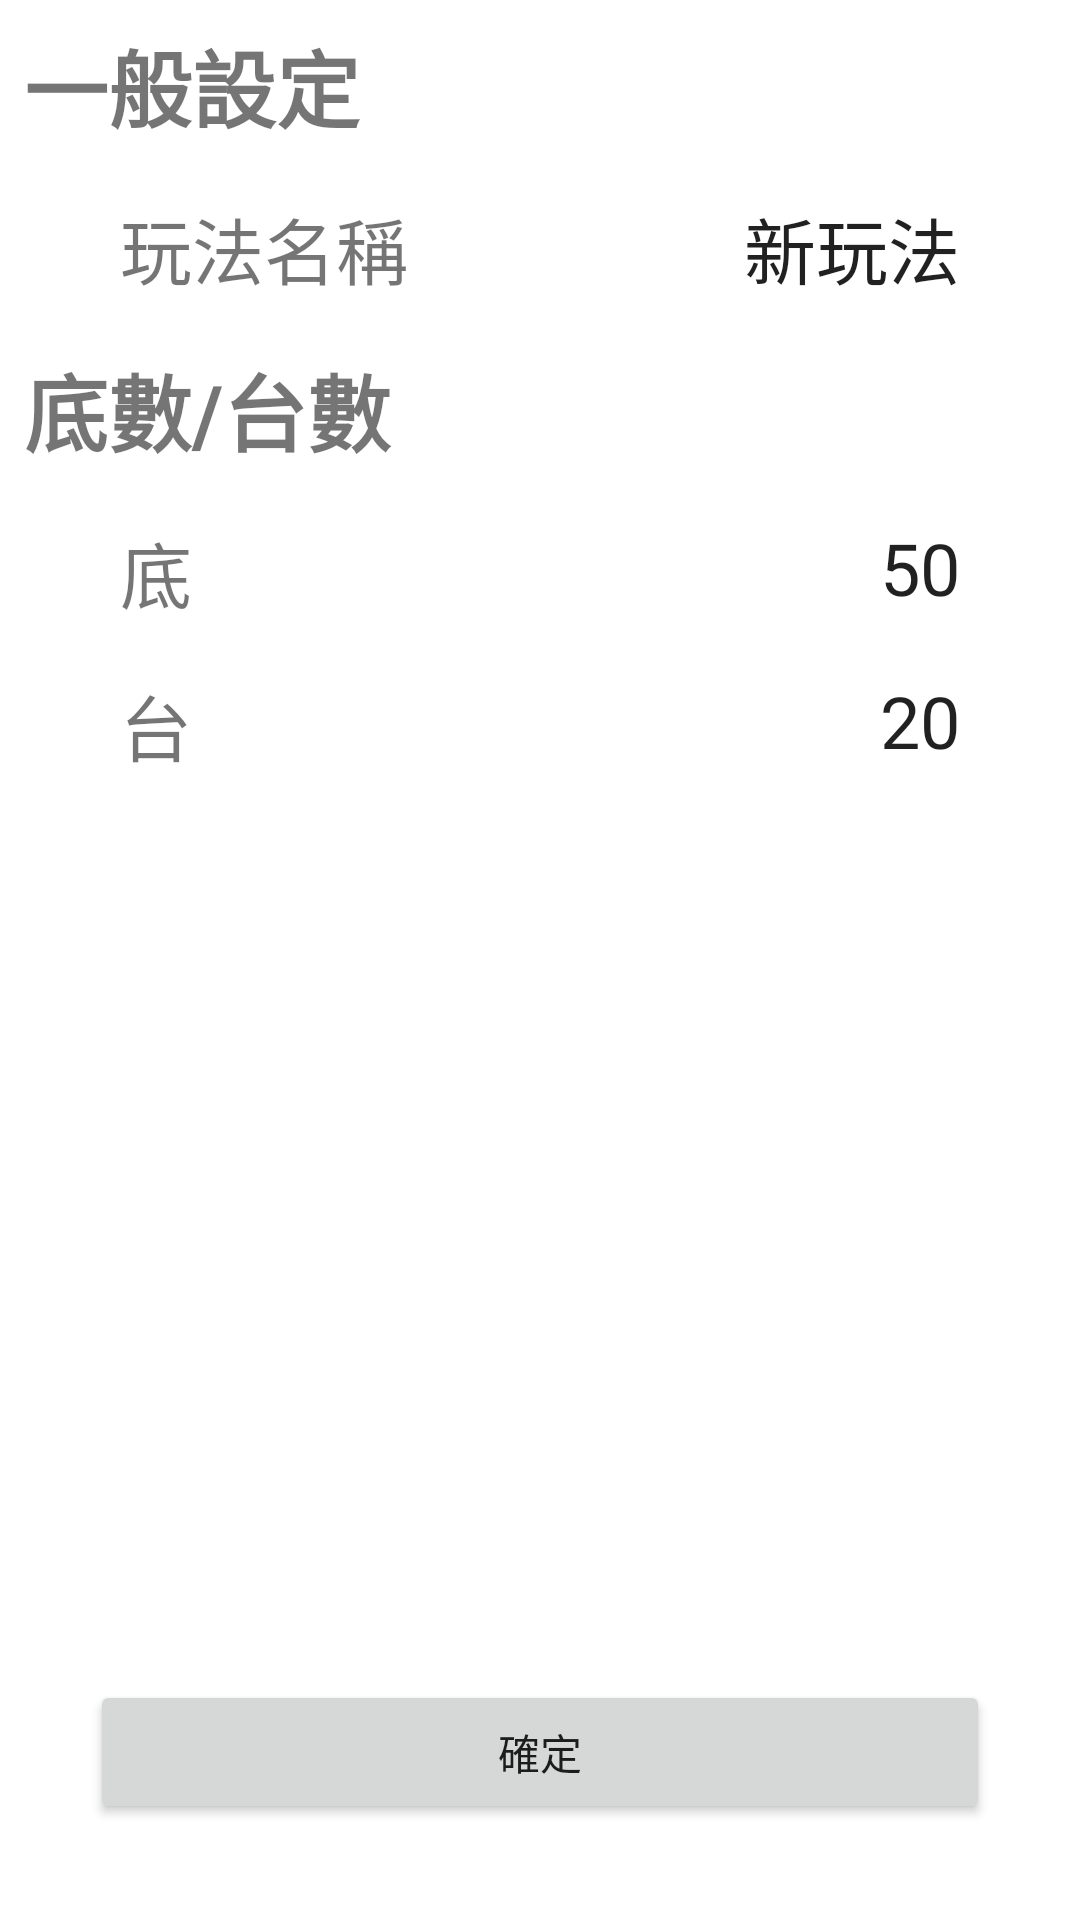

Here is an Android app screen rendered from its layout file. Give the layout XML and the strings, colors and styles it references.
<!-- AndroidManifest.xml: application theme Theme.MahjongGameV1 -->
<!-- res/layout/activity_add_gamerule.xml -->
<?xml version="1.0" encoding="utf-8"?>
<androidx.constraintlayout.widget.ConstraintLayout
    xmlns:android="http://schemas.android.com/apk/res/android"
    xmlns:app="http://schemas.android.com/apk/res-auto"
    xmlns:tools="http://schemas.android.com/tools"
    android:layout_width="match_parent"
    android:layout_height="match_parent">

    <LinearLayout
        android:layout_width="match_parent"
        android:layout_height="match_parent"
        android:orientation="vertical">

        <TextView
            android:layout_width="match_parent"
            android:layout_height="wrap_content"
            android:text="一般設定"
            android:padding="8dp"
            android:textSize="28sp"
            android:textStyle="bold" />

        <LinearLayout
            android:layout_width="match_parent"
            android:layout_height="wrap_content"
            android:orientation="horizontal">

            <RelativeLayout
                android:layout_width="match_parent"
                android:layout_height="wrap_content">

                <TextView
                    android:layout_width="wrap_content"
                    android:layout_height="wrap_content"
                    android:text="玩法名稱"
                    android:padding="8dp"
                    android:layout_marginStart="32dp"
                    android:textSize="24sp" />

                <EditText
                    android:id="@+id/gameTitleTextView"
                    android:layout_width="wrap_content"
                    android:layout_height="wrap_content"
                    android:layout_alignParentRight="true"
                    android:padding="8dp"
                    android:textSize="24sp"
                    android:background="@null"
                    android:maxLength="10"
                    android:layout_marginRight="32dp"
                    android:text="新玩法"
                    android:inputType="textPersonName" />


            </RelativeLayout>
        </LinearLayout>

        <TextView
            android:layout_width="match_parent"
            android:layout_height="wrap_content"
            android:text="底數/台數"
            android:padding="8dp"
            android:textSize="28sp"
            android:textStyle="bold" />

        <LinearLayout
            android:layout_width="match_parent"
            android:layout_height="wrap_content"
            android:orientation="horizontal">

            <RelativeLayout
                android:layout_width="match_parent"
                android:layout_height="wrap_content">

                <TextView
                    android:layout_width="wrap_content"
                    android:layout_height="wrap_content"
                    android:text="底"
                    android:padding="8dp"
                    android:layout_marginStart="32dp"
                    android:textSize="24sp" />

                <EditText
                    android:id="@+id/diTextView"
                    android:layout_width="wrap_content"
                    android:layout_height="wrap_content"
                    android:layout_alignParentRight="true"
                    android:padding="8dp"
                    android:background="@null"
                    android:maxLength="10"
                    android:layout_marginRight="32dp"
                    android:text="50"
                    android:textSize="24sp"
                    android:inputType="number" />
            </RelativeLayout>

        </LinearLayout>

        <LinearLayout
            android:layout_width="match_parent"
            android:layout_height="wrap_content"
            android:orientation="horizontal">

            <RelativeLayout
                android:layout_width="match_parent"
                android:layout_height="wrap_content">

                <TextView
                    android:layout_width="wrap_content"
                    android:layout_height="wrap_content"
                    android:text="台"
                    android:padding="8dp"
                    android:layout_marginStart="32dp"
                    android:textSize="24sp" />

                <EditText
                    android:id="@+id/taiTextView"
                    android:layout_width="wrap_content"
                    android:layout_height="wrap_content"
                    android:layout_alignParentRight="true"
                    android:padding="8dp"
                    android:background="@null"
                    android:maxLength="10"
                    android:layout_marginRight="32dp"
                    android:text="20"
                    android:textSize="24sp"
                    android:inputType="number" />

            </RelativeLayout>
        </LinearLayout>

    </LinearLayout>

    <Button
        android:id="@+id/add_button"
        android:layout_width="300dp"
        android:layout_height="wrap_content"
        android:text="確定"
        app:layout_constraintStart_toStartOf="parent"
        app:layout_constraintEnd_toEndOf="parent"
        app:layout_constraintBottom_toBottomOf="parent"
        android:layout_marginBottom="32dp" />

</androidx.constraintlayout.widget.ConstraintLayout>
<!-- resources referenced by this layout -->
<resources>
  <style name="Theme.MahjongGameV1" parent="Theme.MaterialComponents.DayNight.DarkActionBar">
          
          <item name="colorPrimary">@color/green700</item>
          <item name="colorPrimaryVariant">@color/green900</item>
          <item name="colorOnPrimary">@color/white</item>
          
          <item name="colorSecondary">@color/teal_200</item>
          <item name="colorSecondaryVariant">@color/teal_700</item>
          <item name="colorOnSecondary">@color/black</item>
          
          <item name="android:statusBarColor" tools:targetApi="l">?attr/colorPrimaryVariant</item>
          
      </style>
  <color name="green700">#388E3C</color>
  <color name="green900">#1B5E20</color>
  <color name="white">#FFFFFFFF</color>
  <color name="teal_200">#FF03DAC5</color>
  <color name="teal_700">#FF018786</color>
  <color name="black">#FF000000</color>
</resources>
